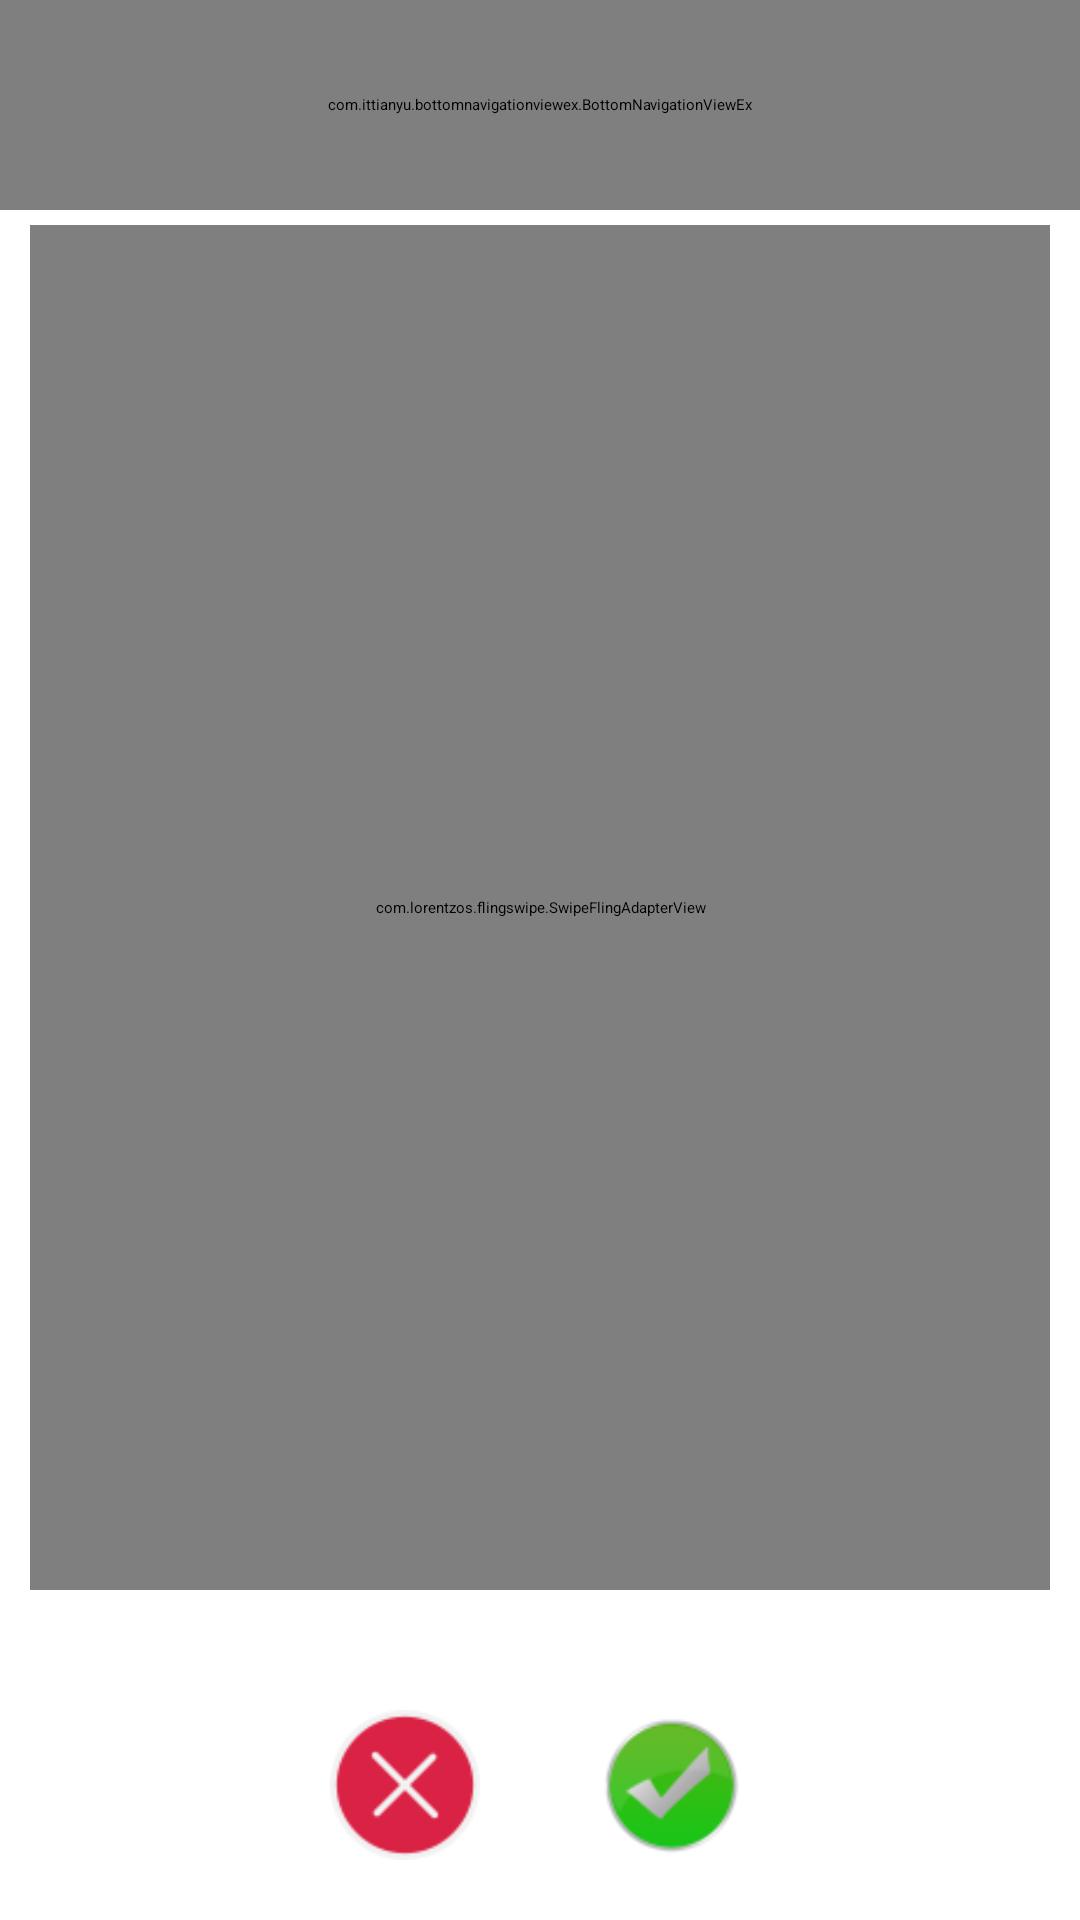

This screen was rendered from an Android layout file. Write that file and the resources it references.
<!-- AndroidManifest.xml: application theme Theme.Amie -->
<!-- res/layout/activity_main.xml -->
<?xml version="1.0" encoding="utf-8"?>
<androidx.constraintlayout.widget.ConstraintLayout xmlns:android="http://schemas.android.com/apk/res/android"
    xmlns:app="http://schemas.android.com/apk/res-auto"
    xmlns:tools="http://schemas.android.com/tools"
    android:layout_width="match_parent"
    android:layout_height="match_parent"
    tools:context=".MainActivity">


    <RelativeLayout
        android:layout_width="match_parent"
        android:layout_height="match_parent"
        android:background="@color/white"
        android:orientation="vertical">

        <include layout="@layout/layout_top_navigation_view" />


        <FrameLayout
            android:id="@+id/card_frame"
            android:layout_width="match_parent"
            android:layout_height="match_parent"
            android:layout_marginTop="70dp">

            <LinearLayout xmlns:android="http://schemas.android.com/apk/res/android"
                android:layout_width="match_parent"
                android:layout_height="match_parent"
                android:orientation="vertical"
                android:gravity="center">

                <LinearLayout
                    android:layout_width="match_parent"
                    android:layout_height="wrap_content"
                    android:layout_marginLeft="10dp"
                    android:layout_marginTop="5dp"
                    android:layout_marginRight="10dp"
                    android:layout_weight="1"
                    android:background="@drawable/rounded_corner_layout"
                    android:orientation="vertical">



                    <com.lorentzos.flingswipe.SwipeFlingAdapterView
                        android:id="@+id/frame"
                        android:layout_width="match_parent"
                        android:layout_height="145dp"
                        android:layout_weight="1"
                        android:background="@color/white"
                        app:rotation_degrees="15.5"
                        tools:context=".MyActivity" />

                </LinearLayout>

                <LinearLayout
                    android:layout_width="match_parent"
                    android:layout_height="wrap_content"
                    android:layout_marginTop="20dp">

                    <LinearLayout
                        android:layout_width="match_parent"
                        android:layout_height="90dp"
                        android:gravity="center"
                        android:orientation="horizontal">


                        <ImageButton
                            android:id="@+id/dislikebtn"
                            android:layout_width="70dp"
                            android:layout_height="70dp"
                            android:layout_alignParentStart="true"
                            android:layout_alignParentLeft="true"
                            android:layout_alignParentTop="true"
                            android:layout_marginRight="20dp"
                            android:background="@drawable/round_button_with_border"
                            android:elevation="7dp"
                            android:padding="10dp"
                            android:onClick="DislikeBtn"
                            android:src="@drawable/dislike" />


                        <ImageButton
                            android:id="@+id/likebtn"
                            android:layout_width="70dp"
                            android:layout_height="70dp"
                            android:layout_alignParentTop="true"
                            android:layout_alignParentEnd="true"
                            android:layout_alignParentRight="true"
                            android:background="@drawable/round_button_with_border"
                            android:elevation="7dp"
                            android:padding="10dp"
                            android:onClick="LikeBtn"
                            android:src="@drawable/like2" />


                    </LinearLayout>
                </LinearLayout>

            </LinearLayout>

            <TextView
                android:id="@+id/noCardsBanner"
                android:layout_width="wrap_content"
                android:layout_height="wrap_content"
                android:layout_gravity="center"
                android:text="There's no one new around you"
                android:visibility="invisible"

                />

        </FrameLayout>

    </RelativeLayout>
    <ProgressBar
        android:id="@+id/pBar"
        android:layout_width="75dp"
        android:layout_height="75dp"
        android:indeterminateTint="@color/black"
        app:layout_constraintBottom_toBottomOf="parent"
        app:layout_constraintLeft_toLeftOf="parent"
        app:layout_constraintRight_toRightOf="parent"
        app:layout_constraintTop_toTopOf="parent" />

</androidx.constraintlayout.widget.ConstraintLayout>
<!-- res/layout/layout_top_navigation_view.xml (included above) -->
<?xml version="1.0" encoding="utf-8"?>

<LinearLayout xmlns:android="http://schemas.android.com/apk/res/android"
    android:layout_width="match_parent"
    android:layout_height="70dp"
    xmlns:app="http://schemas.android.com/apk/res-auto">

    <com.ittianyu.bottomnavigationviewex.BottomNavigationViewEx
        android:id="@+id/topNavViewBar"
        android:layout_width="match_parent"
        android:layout_height="match_parent"
        android:layout_gravity="bottom"
        android:background="@drawable/gradient_2"
        app:menu="@menu/top_navigation_toolbar"/>

</LinearLayout>
<!-- resources referenced by this layout -->
<resources>
  <color name="black">#000000</color>
  <color name="white">#ffffff</color>
  <!-- drawable gradient_2 (drawable) -->
  <?xml version="1.0" encoding="utf-8"?>
  
  <shape xmlns:android="http://schemas.android.com/apk/res/android"
      android:shape="rectangle">
      <gradient
          android:startColor="#CC9767"
          android:endColor="#E8CDA5"
          android:angle="90" />
  </shape>
  <color name="colorAccent">#E8CDA5</color>
  <color name="color_primary">#212121</color>
  <color name="color_primary_variant">#000000</color>
  <color name="color_on_primary">#FFFFFF</color>
  <color name="color_secondary">#2962FF</color>
  <color name="color_secondary_variant">#0039CB</color>
  <color name="color_on_secondary">#FFFFFF</color>
  <color name="color_error">#F44336</color>
  <color name="color_on_error">#FFFFFF</color>
  <color name="color_surface">#FFFFFF</color>
  <color name="color_on_surface">#000000</color>
  <color name="color_background">#FAFAFA</color>
  <color name="color_on_background">#000000</color>
  <style name="AppTextAppearance.Button" parent="TextAppearance.MaterialComponents.Button">
          <item name="android:textAllCaps">false</item>
      </style>
  <style name="AppShapeAppearance.SmallComponent" parent="ShapeAppearance.MaterialComponents.SmallComponent">
          <item name="cornerFamily">cut</item>
          <item name="cornerSize">2dp</item>
      </style>
  <style name="AppShapeAppearance.MediumComponent" parent="ShapeAppearance.MaterialComponents.MediumComponent">
          <item name="cornerFamily">cut</item>
          <item name="cornerSize">2dp</item>
      </style>
  <style name="AppShapeAppearance.LargeComponent" parent="ShapeAppearance.MaterialComponents.LargeComponent">
          <item name="cornerFamily">cut</item>
          <item name="cornerSize">2dp</item>
      </style>
  <style name="AppChip" parent="Widget.MaterialComponents.Chip.Action">
          <item name="android:textAppearance">@style/AppTextAppearance.Chip</item>
      </style>
  <style name="AppChip.Standalone" parent="Widget.MaterialComponents.Chip.Entry">
          <item name="android:textAppearance">@style/AppTextAppearance.Chip</item>
      </style>
  <style name="AppButton" parent="Widget.MaterialComponents.Button">
          <item name="backgroundTint">?attr/colorSecondary</item>
          <item name="android:textColor">@color/button_text_color</item>
          <item name="iconTint">@color/button_text_color</item>
          <item name="rippleColor">@color/button_ripple_color</item>
      </style>
  <style name="AppTextField" parent="Widget.MaterialComponents.TextInputLayout.FilledBox">
          <item name="boxBackgroundColor">@color/text_field_background</item>
      </style>
  <style name="AppCard" parent="Widget.MaterialComponents.CardView">
          <item name="cardElevation">8dp</item>
      </style>
  <style name="AppBottomNavigation" parent="Widget.MaterialComponents.BottomNavigationView.Colored" />
  <style name="AppTextAppearance.Chip" parent="TextAppearance.MaterialComponents.Chip">
          <item name="fontFamily">@font/roboto_mono_regular</item>
          <item name="android:fontFamily">@font/roboto_mono_regular</item>
      </style>
</resources>
